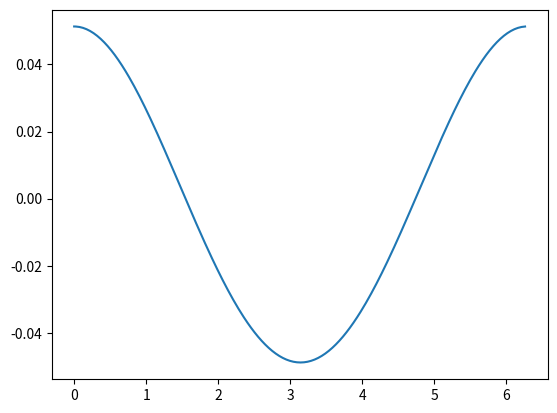

The matplotlib source for this figure:
#Periodic traveling waves from the KdV equation
# Solves the problem (L-c)phi + 0.5 phi^2 = B
# c and phi are unknown but the amplitude and period and mean are given. 

import numpy as np
import matplotlib.pyplot as plt
from scipy.optimize import root

# --- Problem setup ------------
N = 2**8
P = 2*np.pi


# KdV linear symbol
def m_kdv(k):
    return 1 - (k**2)/6

# Prescribed constraints
phi_mean_prescribed =   0.0
amp_prescribed =        0.05

def build_grid_andL(N,P,symbol):
    x = np.linspace(0,P,N,endpoint=False)
    dx = x[1]-x[0]
    k = np.fft.fftfreq(N,d=dx)*2*np.pi
    mk = symbol(k)
    
    L_mat = np.real(
            np.fft.ifft(
                mk[:,None] * np.fft.fft(
                    np.eye(N), axis = 0
                ), axis = 0
            )
        )
    
    return x, k, mk, L_mat

x,k,mk,L_mat = build_grid_andL(N,P,m_kdv)

# --- Residual ----------
def residual(phi, c, B, mk):
    """Returns the residual of the PDE"""
    phi_hat =   np.fft.fft(phi)
    Lphi_hat =  mk*phi_hat
    Lphi =      np.fft.ifft(Lphi_hat).real
    return Lphi - c*phi + 0.5*phi**2 - B

# --- Initial guess -------------
phi_init = phi_mean_prescribed + amp_prescribed*np.cos(2*np.pi*x/P)
c_init = 1 #- (2*np.pi/P)**2 /6
B_init = 0

unknown_init = np.concatenate([phi_init,[c_init,B_init]])

# --- Solve -------------
def build_jacobian_(phi, c, L_mat):
    
    J = np.zeros((N+2,N+2))
    J[:N, :N] =     L_mat - c*np.eye(N) + np.diag(phi) # d(res)/dphi
    J[:N,N] =       -phi # d(res)/dc
    J[:N,N+1] =     -1 # d(res)/dB
    J[N,:N] =       1/N # d(mean_eq)/dphi
    # imax, imin =    np.argmax(phi), np.argmin(phi)
    # J[N+1,imax] +=  0.5
    # J[N+1, imin] -= 0.5
    j = np.arange(N)
    J[N+1,:N] = np.cos(2*np.pi*j/N)/N
    J[N+1,N] = 0
    J[N+1,N+1]=0
    
    return J

def F_(unknown):
    phi = unknown[:-2]
    c,B = unknown[-2], unknown[-1]
    res = residual(phi,c,B, mk=mk)
    mean_eq = phi.mean() - phi_mean_prescribed
    # amp_eq = (np.max(phi)- np.min(phi))/2 - amp_prescribed
    phi_hat = np.fft.fft(phi)/N
    amp_eq  = np.real(phi_hat[1])- amp_prescribed/2
    return np.concatenate([res, [mean_eq, amp_eq]])

def newton_solver(u0, tol=1e-10, maxit=50):
    u = u0.copy()
    for it in range(maxit):
        phi, c, B = u[:-2], u[-2], u[-1]
        Fu = F_(u)
        
        if np.linalg.norm(Fu) < tol:
            return u, it
        J = build_jacobian_(phi,c,L_mat)
        # print(it,r"$||Fu||_2$:" ,np.linalg.norm(Fu))
        # print(r"$Cond(J)$:",np.linalg.cond(J))
        delta = np.linalg.solve(J, -Fu)
        u += delta
    raise RuntimeError("No Convergence")

sol , it = newton_solver(unknown_init)

phi_sol = sol[:-2]
c_sol, B_sol = sol[-2], sol[-1]

print("Converged after #", it , "iterations")
print("wave speed c = ", c_sol)
print("Constant B = ", B_sol)
print(f"amplitude = {(np.max(phi_sol) - np.min(phi_sol))/2}")

plt.plot(x,phi_sol)

plt.show()


# phi_hat = np.fft.fft(phi_sol)/N
# for n in range(15):
#     print(n, abs(phi_hat[n]))
